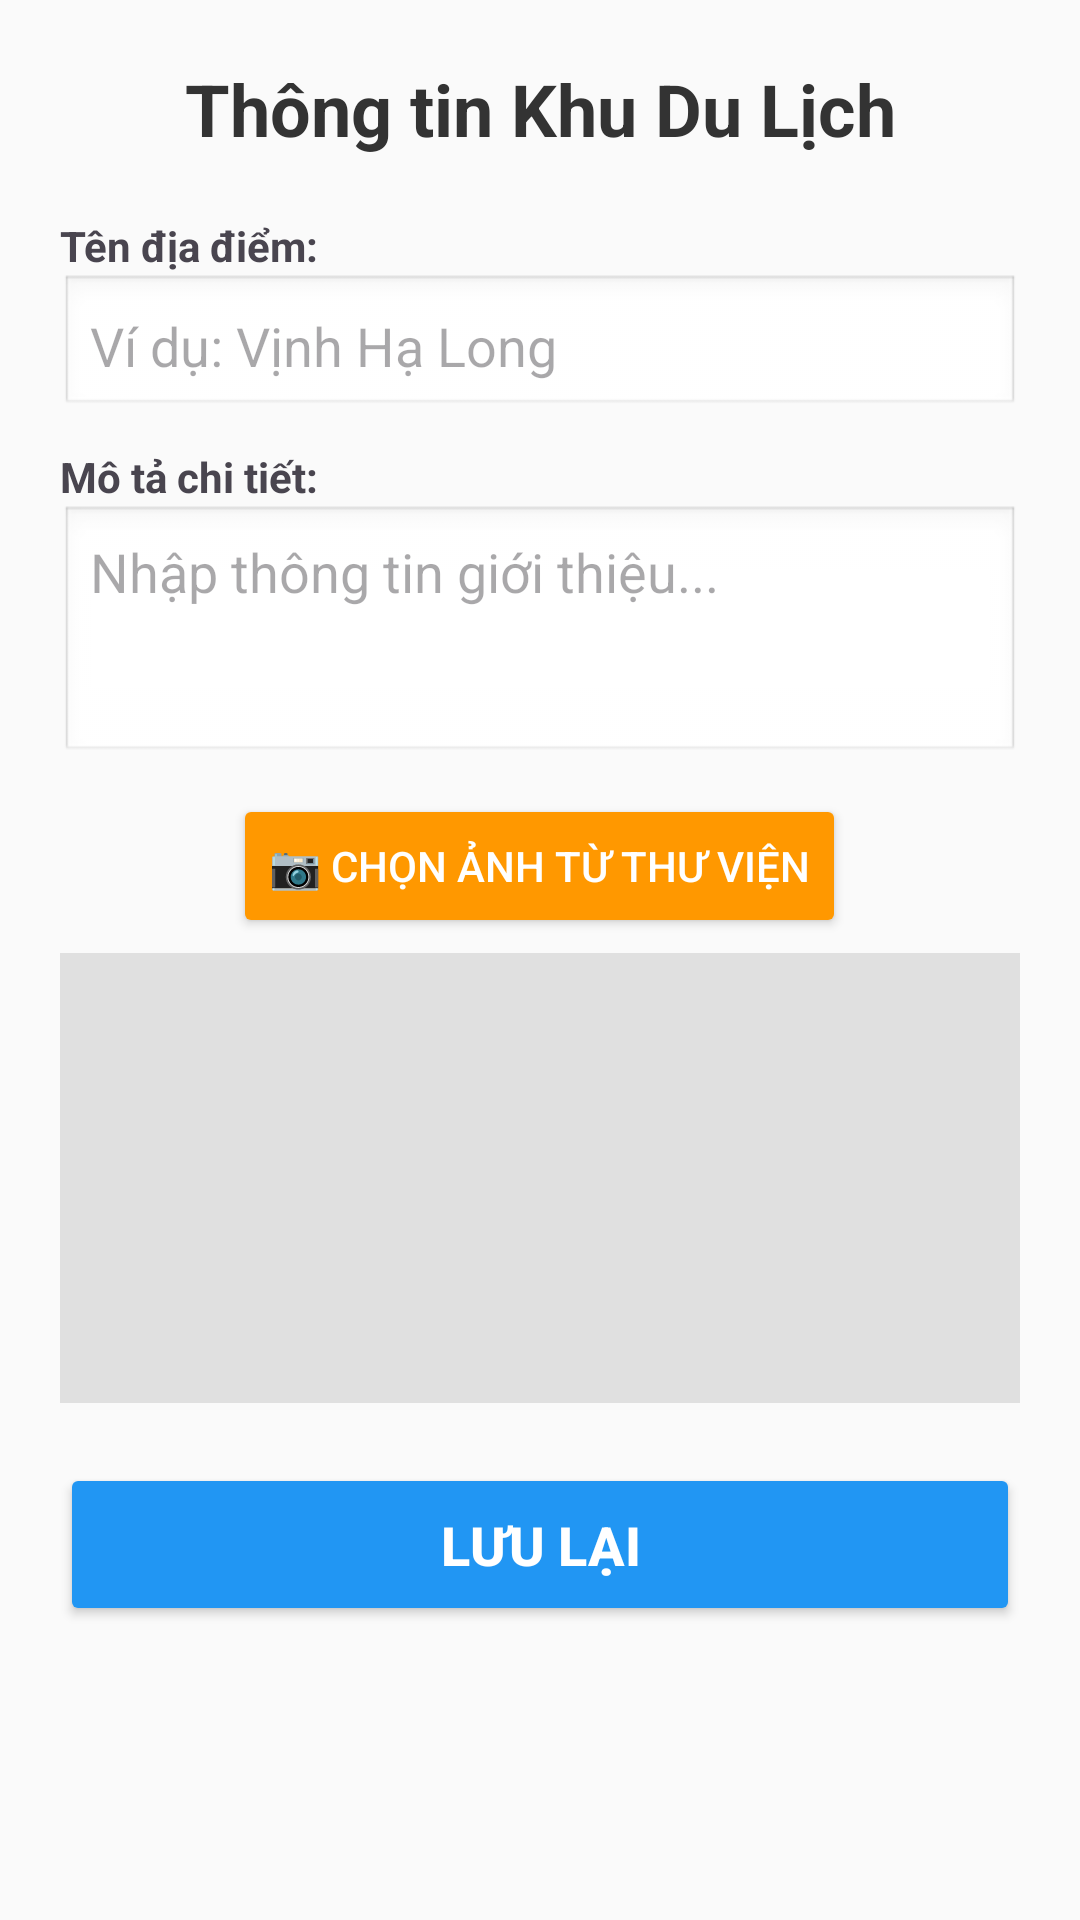

The Android layout XML behind this screen, and the referenced resources:
<!-- AndroidManifest.xml: application theme Theme.TouristList -->
<!-- res/layout/activity_input.xml -->
<?xml version="1.0" encoding="utf-8"?>
<LinearLayout xmlns:android="http://schemas.android.com/apk/res/android"
    android:layout_width="match_parent"
    android:layout_height="match_parent"
    android:orientation="vertical"
    android:padding="20dp"
    android:background="#FAFAFA">

    <TextView
        android:layout_width="match_parent"
        android:layout_height="wrap_content"
        android:text="Thông tin Khu Du Lịch"
        android:textSize="24sp"
        android:textStyle="bold"
        android:textColor="#333333"
        android:gravity="center"
        android:layout_marginBottom="20dp"/>

    <TextView
        android:layout_width="wrap_content"
        android:layout_height="wrap_content"
        android:text="Tên địa điểm:"
        android:textStyle="bold"/>

    <EditText
        android:id="@+id/edtName"
        android:layout_width="match_parent"
        android:layout_height="wrap_content"
        android:hint="Ví dụ: Vịnh Hạ Long"
        android:padding="10dp"
        android:background="@android:drawable/edit_text"
        android:layout_marginBottom="10dp"/>

    <TextView
        android:layout_width="wrap_content"
        android:layout_height="wrap_content"
        android:text="Mô tả chi tiết:"
        android:textStyle="bold"/>

    <EditText
        android:id="@+id/edtDesc"
        android:layout_width="match_parent"
        android:layout_height="wrap_content"
        android:hint="Nhập thông tin giới thiệu..."
        android:padding="10dp"
        android:background="@android:drawable/edit_text"
        android:gravity="top|start"
        android:minLines="3"
        android:layout_marginBottom="10dp"/>

    <Button
        android:id="@+id/btnPickImage"
        android:layout_width="wrap_content"
        android:layout_height="wrap_content"
        android:text="📷 Chọn ảnh từ Thư viện"
        android:layout_gravity="center"
        android:backgroundTint="#FF9800"
        android:textColor="@android:color/white"
        android:layout_marginBottom="5dp"/>

    <ImageView
        android:id="@+id/imgPreview"
        android:layout_width="match_parent"
        android:layout_height="150dp"
        android:src="@drawable/ic_launcher_background"
        android:scaleType="centerCrop"
        android:background="#E0E0E0"
        android:layout_marginBottom="20dp"/>

    <Button
        android:id="@+id/btnSave"
        android:layout_width="match_parent"
        android:layout_height="wrap_content"
        android:text="LƯU LẠI"
        android:textSize="18sp"
        android:textStyle="bold"
        android:backgroundTint="#2196F3"
        android:textColor="@android:color/white"
        android:padding="15dp"/>

</LinearLayout>
<!-- resources referenced by this layout -->
<resources>
  <style name="Theme.TouristList" parent="Base.Theme.TouristList" />
  <style name="Base.Theme.TouristList" parent="Theme.Material3.DayNight.NoActionBar">
          
          
      </style>
</resources>
